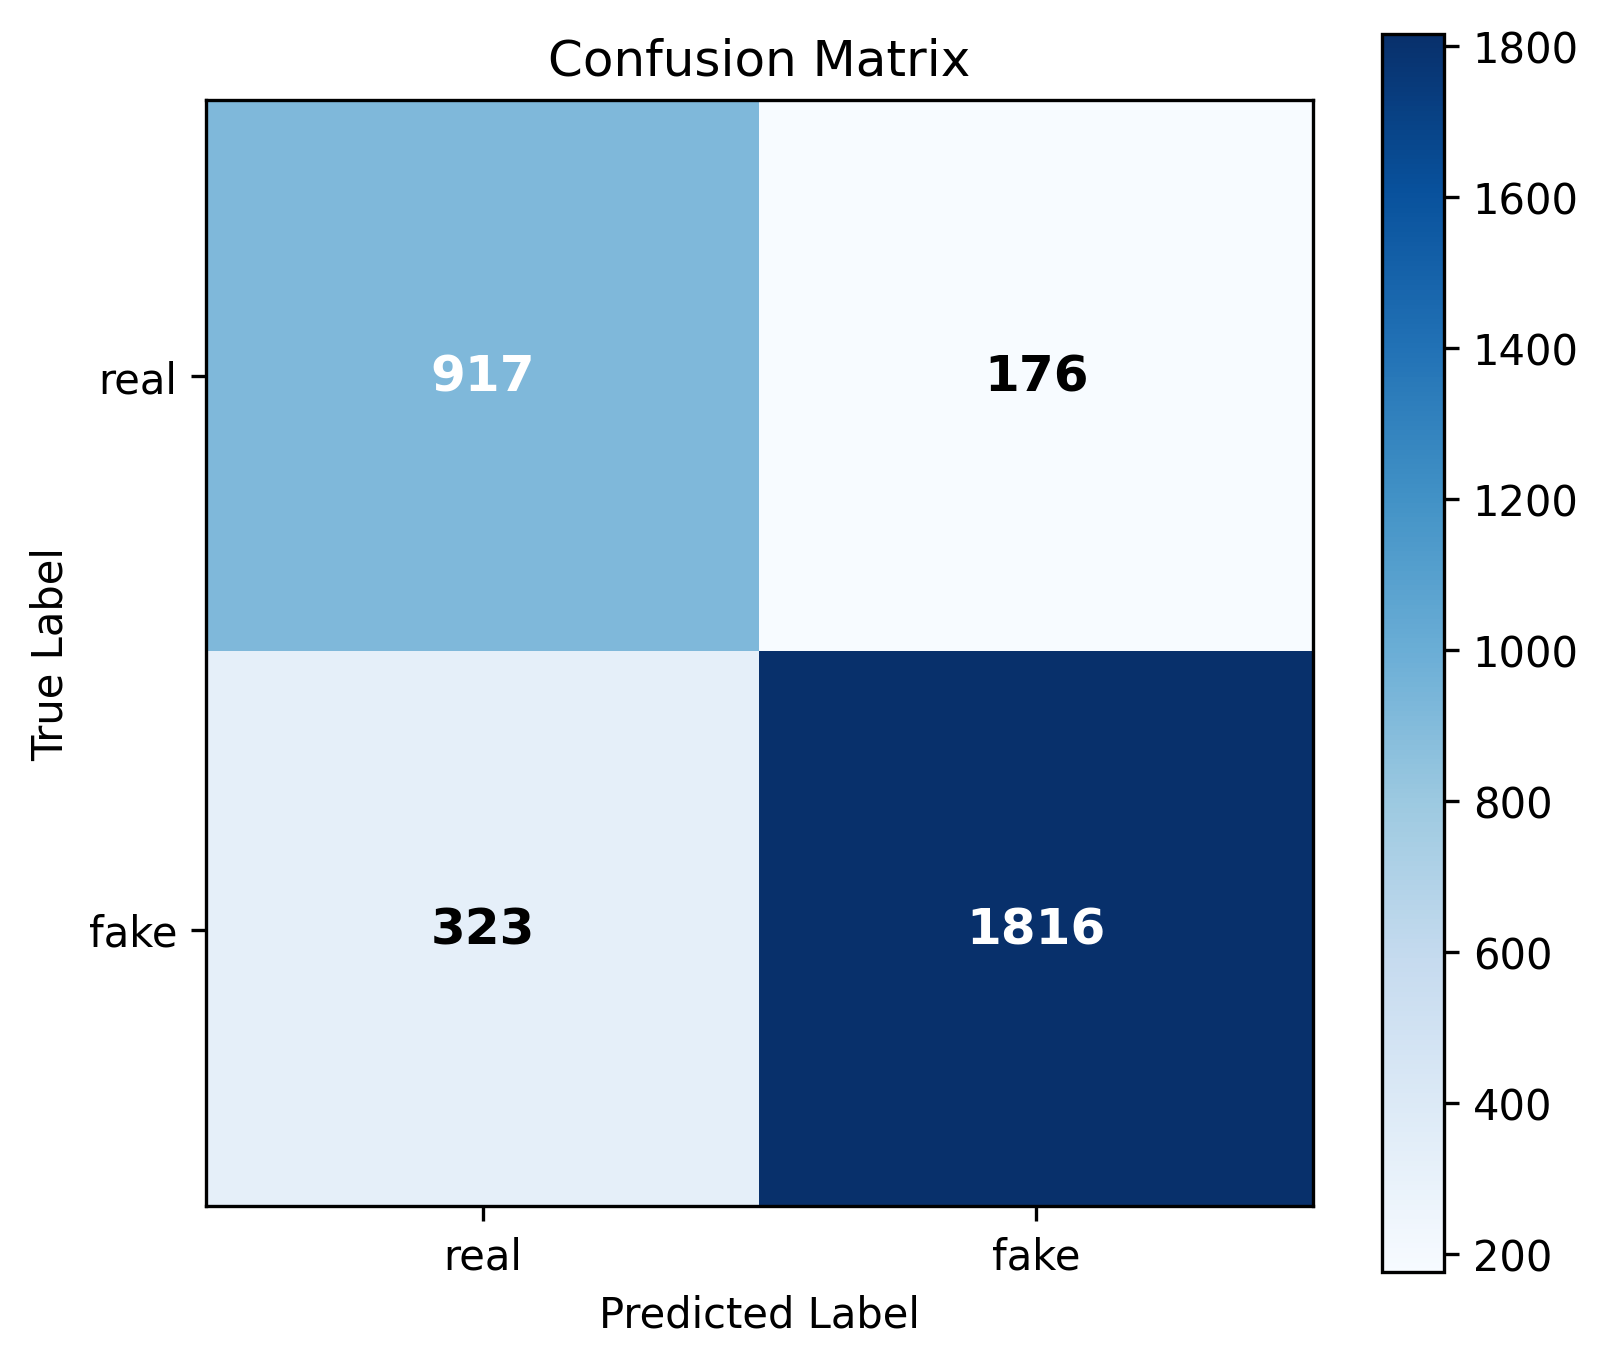

The table this chart was drawn from, first rows:
, pred_real, pred_fake
actual_real, 917, 176
actual_fake, 323, 1816
